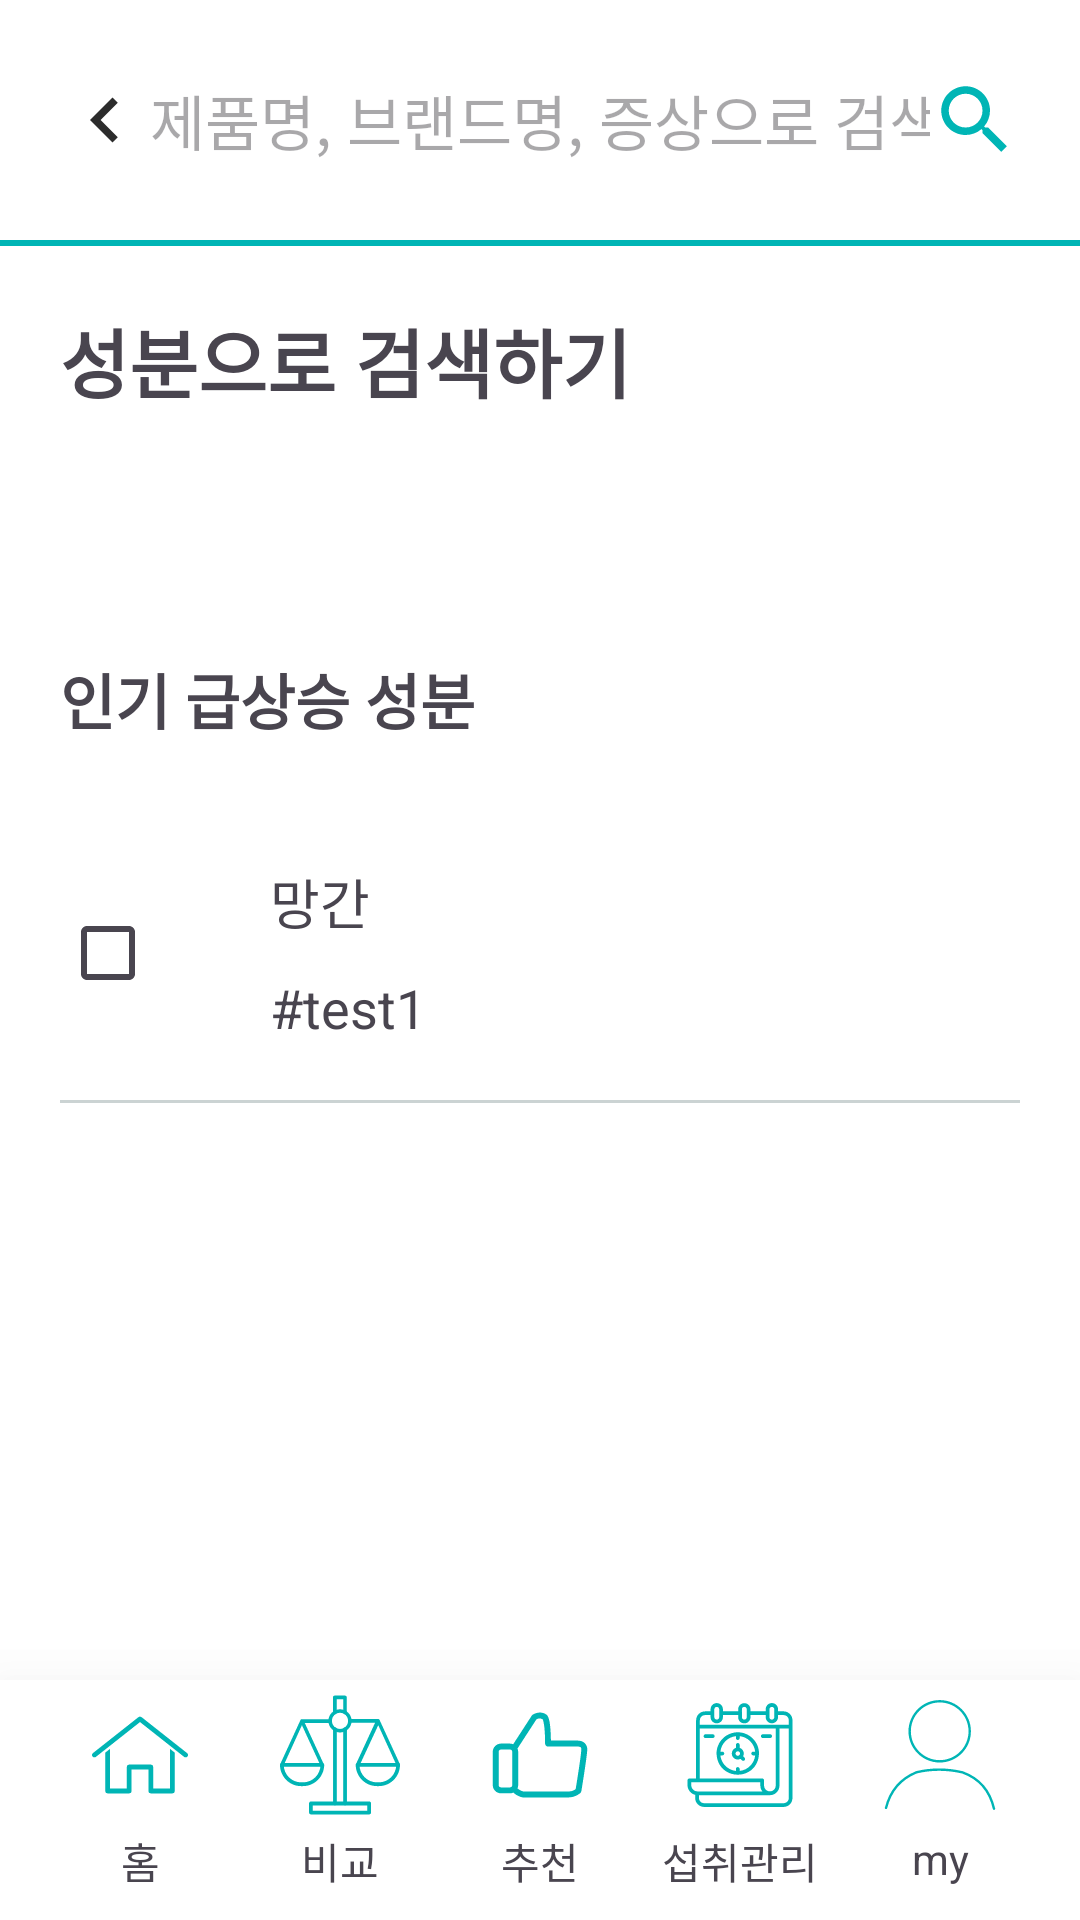

Android layout source for this screen:
<!-- AndroidManifest.xml: application theme Theme.AnsPhill -->
<!-- res/layout/ingred_search.xml -->
<?xml version="1.0" encoding="utf-8"?>
<LinearLayout xmlns:android="http://schemas.android.com/apk/res/android"
    xmlns:app="http://schemas.android.com/apk/res-auto"
    xmlns:tools="http://schemas.android.com/tools"
    android:id="@+id/ingred_search"
    android:layout_width="match_parent"
    android:layout_height="match_parent"
    android:background="@color/white"
    >

    <androidx.constraintlayout.widget.ConstraintLayout
        android:id="@+id/ingred_search_const"
        android:layout_width="match_parent"
        android:layout_height="match_parent">

        <Button
            style="@style/search_icon"
            android:id="@+id/ingred_search_search"
            app:backgroundTint="@color/mainColor"
            app:layout_constraintBottom_toTopOf="@+id/ingred_search_underline"
            app:layout_constraintEnd_toEndOf="parent"
            app:layout_constraintTop_toTopOf="parent" />

        <Button
            style="@style/back"
            android:id="@+id/ingred_search_back"
            app:layout_constraintBottom_toTopOf="@+id/ingred_search_underline"
            app:layout_constraintStart_toStartOf="parent"
            app:layout_constraintTop_toTopOf="parent" />

        <EditText
            android:id="@+id/ingred_search_text"
            android:layout_width="0dp"
            android:layout_height="wrap_content"
            android:background="#00000000"
            android:ems="10"
            android:gravity="center"
            android:hint="제품명, 브랜드명, 증상으로 검색"
            android:inputType="text"
            android:textSize="20sp"
            app:layout_constraintBottom_toTopOf="@+id/ingred_search_underline"
            app:layout_constraintEnd_toStartOf="@+id/ingred_search_search"
            app:layout_constraintStart_toEndOf="@+id/ingred_search_back"
            app:layout_constraintTop_toTopOf="parent" />

        <View
            android:id="@+id/ingred_search_underline"
            android:layout_width="0dp"
            android:layout_height="2dp"
            android:layout_marginTop="80dp"
            android:background="@color/mainColor"

            app:layout_constraintEnd_toEndOf="parent"
            app:layout_constraintStart_toStartOf="parent"
            app:layout_constraintTop_toTopOf="parent" />

        <TextView
            android:id="@+id/ingred_search_title"
            android:layout_width="wrap_content"
            android:layout_height="wrap_content"
            android:layout_marginTop="20dp"
            android:layout_marginHorizontal="20dp"
            android:text="성분으로 검색하기"
            android:textSize="25sp"
            android:textStyle="bold"
            app:layout_constraintStart_toStartOf="parent"
            app:layout_constraintTop_toBottomOf="@+id/ingred_search_underline" />

        <TextView
            android:id="@+id/ingred_search_fav"
            android:layout_width="wrap_content"
            android:layout_height="wrap_content"
            android:layout_marginTop="80dp"
            android:layout_marginHorizontal="20dp"
            android:text="인기 급상승 성분"
            android:textSize="20sp"
            android:textStyle="bold"
            app:layout_constraintStart_toStartOf="parent"
            app:layout_constraintTop_toBottomOf="@+id/ingred_search_title" />



        <ScrollView
            android:id="@+id/ingred_search_scroll"
            android:layout_width="match_parent"
            android:layout_height="wrap_content"
            app:layout_constraintEnd_toEndOf="parent"
            app:layout_constraintStart_toStartOf="parent"
            app:layout_constraintTop_toBottomOf="@+id/ingred_search_fav">

            <LinearLayout
                android:layout_width="match_parent"
                android:layout_height="wrap_content"
                android:layout_marginVertical="20dp"
                android:orientation="vertical">

                <androidx.constraintlayout.widget.ConstraintLayout
                    android:id="@+id/ingred_search_scroll_const"
                    android:layout_width="match_parent"
                    android:layout_height="wrap_content">

                    <include
                        android:id="@+id/ingred_search_include1"
                        layout="@layout/ingred_include"
                        app:layout_constraintBottom_toBottomOf="parent"
                        app:layout_constraintEnd_toEndOf="parent"
                        app:layout_constraintStart_toStartOf="parent"
                        app:layout_constraintTop_toTopOf="parent" />


                </androidx.constraintlayout.widget.ConstraintLayout>
            </LinearLayout>
        </ScrollView>

        
       <include layout="@layout/nav" />
    </androidx.constraintlayout.widget.ConstraintLayout>
</LinearLayout>
<!-- res/layout/ingred_include.xml (included above) -->
<?xml version="1.0" encoding="utf-8"?>
<androidx.constraintlayout.widget.ConstraintLayout xmlns:android="http://schemas.android.com/apk/res/android"
    xmlns:app="http://schemas.android.com/apk/res-auto"
    xmlns:tools="http://schemas.android.com/tools"
    android:id="@+id/ingred_include"
    android:layout_width="match_parent"
    android:layout_height="wrap_content">

    <LinearLayout
        android:id="@+id/Iinclude_layout"
        android:layout_width="0dp"
        android:layout_height="100dp"
        android:orientation="vertical"
        app:layout_constraintEnd_toEndOf="parent"
        app:layout_constraintStart_toStartOf="parent"
        app:layout_constraintTop_toTopOf="parent">

        <androidx.constraintlayout.widget.ConstraintLayout
            android:id="@+id/Iinclude_layout_const"
            android:layout_width="match_parent"
            android:layout_height="match_parent">

            <CheckBox
                android:id="@+id/Iinclude_checkBox"
                android:layout_width="50dp"
                android:layout_height="50dp"
                android:layout_marginStart="20dp"
                app:layout_constraintBottom_toBottomOf="parent"
                app:layout_constraintStart_toStartOf="parent"
                app:layout_constraintTop_toTopOf="parent" />

            <TextView
                android:id="@+id/Iinclude_title"
                android:layout_width="wrap_content"
                android:layout_height="wrap_content"
                android:layout_marginStart="20dp"
                android:layout_marginVertical="5dp"
                android:text="망간"
                android:textSize="18sp"
                app:layout_constraintVertical_chainStyle="packed"
                app:layout_constraintBottom_toTopOf="@+id/Iinclude_tag"
                app:layout_constraintStart_toEndOf="@+id/Iinclude_checkBox"
                app:layout_constraintTop_toTopOf="parent" />

            <TextView
                android:id="@+id/Iinclude_tag"
                android:layout_width="wrap_content"
                android:layout_height="wrap_content"
                android:layout_marginStart="20dp"
                android:layout_marginVertical="5dp"
                android:text="#test1"
                android:textSize="18sp"
                app:layout_constraintBottom_toBottomOf="parent"
                app:layout_constraintStart_toEndOf="@+id/Iinclude_checkBox"
                app:layout_constraintTop_toBottomOf="@+id/Iinclude_title" />

            <View
                android:id="@+id/main_ingred_line"
                android:layout_width="0dp"
                android:layout_height="1dp"
                android:layout_marginHorizontal="20dp"
                android:background="#cbd3d3"
                android:padding="0dp"
                app:layout_constraintBottom_toBottomOf="parent"
                app:layout_constraintEnd_toEndOf="parent"
                app:layout_constraintStart_toStartOf="parent" />


        </androidx.constraintlayout.widget.ConstraintLayout>
    </LinearLayout>

</androidx.constraintlayout.widget.ConstraintLayout>
<!-- res/layout/nav.xml (included above) -->
<?xml version="1.0" encoding="utf-8"?>
<androidx.constraintlayout.widget.ConstraintLayout xmlns:android="http://schemas.android.com/apk/res/android"
    xmlns:app="http://schemas.android.com/apk/res-auto"
    android:id="@+id/nav"
    android:layout_width="match_parent"
    android:layout_height="match_parent">

    <LinearLayout
        android:id="@+id/nav_nav"
        style="@style/nav_bar"
        android:orientation="horizontal"
        app:layout_constraintBottom_toBottomOf="parent"
        app:layout_constraintEnd_toEndOf="parent"
        app:layout_constraintStart_toStartOf="parent">


        <androidx.constraintlayout.widget.ConstraintLayout
            android:id="@+id/nav_nav_const"
            android:layout_width="match_parent"
            android:layout_height="match_parent">

            <Button
                android:id="@+id/nav_home"
                style="@style/nav_button.home"
                app:layout_constraintEnd_toStartOf="@+id/nav_compare"
                app:layout_constraintHorizontal_bias="0.5"
                app:layout_constraintStart_toStartOf="parent"
                app:layout_constraintTop_toTopOf="parent" />

            <TextView
                android:id="@+id/nav_home_txt"
                style="@style/nav_text"
                android:text="홈"
                app:layout_constraintEnd_toEndOf="@+id/nav_home"
                app:layout_constraintStart_toStartOf="@+id/nav_home"
                app:layout_constraintTop_toBottomOf="@+id/nav_home" />

            <Button
                android:id="@+id/nav_compare"
                style="@style/nav_button.compare"
                app:layout_constraintEnd_toStartOf="@+id/nav_recom"
                app:layout_constraintHorizontal_bias="0.5"
                app:layout_constraintStart_toEndOf="@+id/nav_home"
                app:layout_constraintTop_toTopOf="parent" />

            <TextView
                android:id="@+id/nav_compare_txt"
                style="@style/nav_text"
                android:text="비교"
                app:layout_constraintEnd_toEndOf="@+id/nav_compare"
                app:layout_constraintStart_toStartOf="@+id/nav_compare"
                app:layout_constraintTop_toBottomOf="@+id/nav_compare" />

            <Button
                android:id="@+id/nav_recom"
                style="@style/nav_button.recom"
                app:layout_constraintEnd_toStartOf="@+id/nav_manage"
                app:layout_constraintHorizontal_bias="0.5"
                app:layout_constraintStart_toEndOf="@+id/nav_compare"
                app:layout_constraintTop_toTopOf="parent" />

            <TextView
                android:id="@+id/nav_recom_txt"
                style="@style/nav_text"
                android:text="추천"
                app:layout_constraintEnd_toEndOf="@+id/nav_recom"
                app:layout_constraintStart_toStartOf="@+id/nav_recom"
                app:layout_constraintTop_toBottomOf="@+id/nav_recom" />

            <Button
                android:id="@+id/nav_manage"
                style="@style/nav_button.manage"
                app:layout_constraintEnd_toStartOf="@+id/nav_my"
                app:layout_constraintHorizontal_bias="0.5"
                app:layout_constraintStart_toEndOf="@+id/nav_recom"
                app:layout_constraintTop_toTopOf="parent" />

            <TextView
                android:id="@+id/nav_manage_txt"
                style="@style/nav_text"
                android:text="섭취관리"
                app:layout_constraintEnd_toEndOf="@+id/nav_manage"
                app:layout_constraintStart_toStartOf="@+id/nav_manage"
                app:layout_constraintTop_toBottomOf="@+id/nav_manage" />

            <Button
                android:id="@+id/nav_my"
                style="@style/nav_button.my"
                app:layout_constraintEnd_toEndOf="parent"
                app:layout_constraintHorizontal_bias="0.5"
                app:layout_constraintStart_toEndOf="@+id/nav_manage"
                app:layout_constraintTop_toTopOf="parent" />

            <TextView
                android:id="@+id/nav_my_txt"
                style="@style/nav_text"
                android:text="my"
                app:layout_constraintEnd_toEndOf="@+id/nav_my"
                app:layout_constraintStart_toStartOf="@+id/nav_my"
                app:layout_constraintTop_toBottomOf="@+id/nav_my" />
        </androidx.constraintlayout.widget.ConstraintLayout>
    </LinearLayout>
    7

</androidx.constraintlayout.widget.ConstraintLayout>
<!-- resources referenced by this layout -->
<resources>
  <color name="mainColor">#00b5b5</color>
  <color name="white">#FFFFFFFF</color>
  <style name="back">
          <item name="android:layout_width">30dp</item>
          <item name="android:layout_height">30dp</item>
          <item name="android:layout_margin">20dp</item>
          <item name="android:background">@drawable/backspace_icon</item>
          <item name="android:padding">0dp</item>
          <item name="backgroundTint">@color/black</item>
      </style>
  <style name="nav_bar">
          <item name="android:layout_width">0dp</item>
          <item name="android:layout_height">80dp</item>
          <item name="android:elevation">30dp</item>
          <item name="android:background">@color/white</item>
      </style>
  <style name="nav_button.compare">
          <item name="android:background">@drawable/comparei</item>
          <item name="backgroundTint">@color/mainColor</item>
      </style>
  <style name="nav_button.home">
          <item name="android:background">@drawable/homei</item>
          <item name="backgroundTint">@color/mainColor</item>
      </style>
  <style name="nav_button.manage">
          <item name="android:background">@drawable/managei</item>
          <item name="backgroundTint">@color/mainColor</item>
      </style>
  <style name="nav_button.my">
          <item name="android:background">@drawable/myi</item>
          <item name="backgroundTint">@color/mainColor</item>
      </style>
  <style name="nav_button.recom">
          <item name="android:background">@drawable/recomandi</item>
          <item name="backgroundTint">@color/mainColor</item>
      </style>
  <style name="nav_text">
          <item name="android:layout_width">wrap_content</item>
          <item name="android:layout_height">wrap_content</item>
          <item name="android:layout_marginTop">5dp</item>
      </style>
  <style name="search_icon">
          <item name="android:layout_width">30dp</item>
          <item name="android:layout_height">30dp</item>
          <item name="android:layout_margin">20dp</item>
          <item name="android:background">@drawable/searchicon</item>
          <item name="android:padding">0dp</item>
      </style>
  <style name="Theme.AnsPhill" parent="Base.Theme.AnsPhill" />
  <!-- drawable backspace_icon (drawable) -->
  <vector xmlns:android="http://schemas.android.com/apk/res/android" android:alpha="0.83" android:autoMirrored="true" android:height="24dp" android:tint="#0A64CC" android:viewportHeight="24" android:viewportWidth="24" android:width="24dp">
        
      <path android:fillColor="@android:color/white" android:pathData="M15.41,16.59L10.83,12l4.58,-4.59L14,6l-6,6 6,6 1.41,-1.41z"/>
      
  </vector>
  <color name="black">#FF000000</color>
  <!-- drawable searchicon (drawable) -->
  <vector xmlns:android="http://schemas.android.com/apk/res/android" android:height="24dp" android:tint="#0A64CC" android:viewportHeight="24" android:viewportWidth="24" android:width="24dp">
        
      <path android:fillColor="@android:color/white" android:pathData="M15.5,14h-0.79l-0.28,-0.27C15.41,12.59 16,11.11 16,9.5 16,5.91 13.09,3 9.5,3S3,5.91 3,9.5 5.91,16 9.5,16c1.61,0 3.09,-0.59 4.23,-1.57l0.27,0.28v0.79l5,4.99L20.49,19l-4.99,-5zM9.5,14C7.01,14 5,11.99 5,9.5S7.01,5 9.5,5 14,7.01 14,9.5 11.99,14 9.5,14z"/>
      
  </vector>
  <style name="Base.Theme.AnsPhill" parent="Theme.Material3.DayNight.NoActionBar">
          
          
      </style>
</resources>
